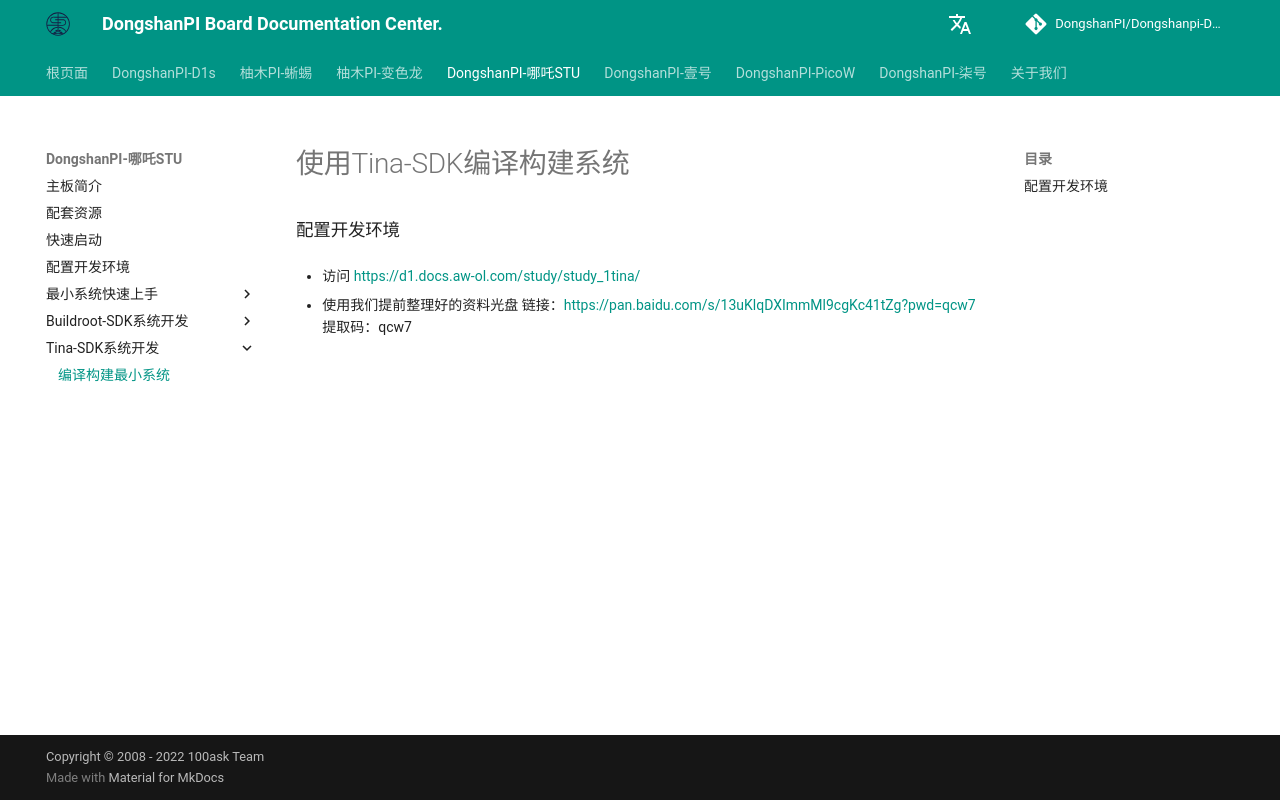

repository: DongshanPI/Dongshanpi-Docs · page: DongshanNezhaSTU/11-Tina-SDK_DevelopmentGuide/index.html · generator: mkdocs

# 使用Tina-SDK编译构建系统

### 配置开发环境
* 访问 https://d1.docs.aw-ol.com/study/study_1tina/


* 使用我们提前整理好的资料光盘 链接：https://pan.baidu.com/s/13uKlqDXImmMl9cgKc41tZg?pwd=qcw7  提取码：qcw7 
